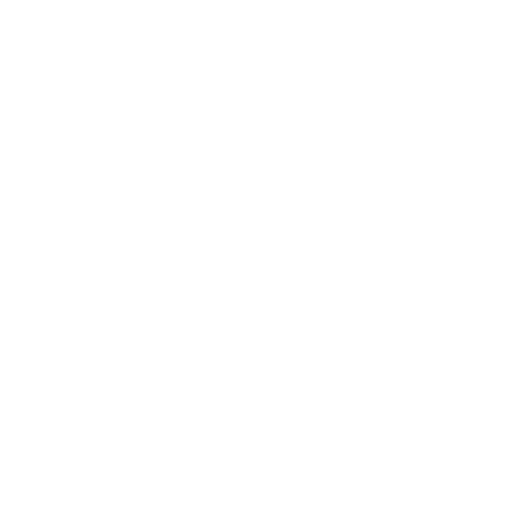
t = 0.00 s
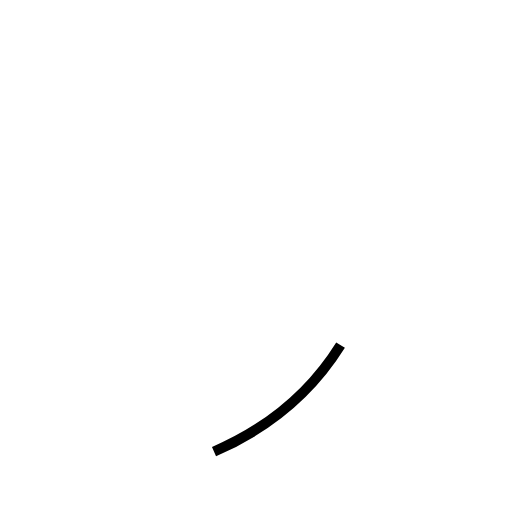
t = 0.49 s
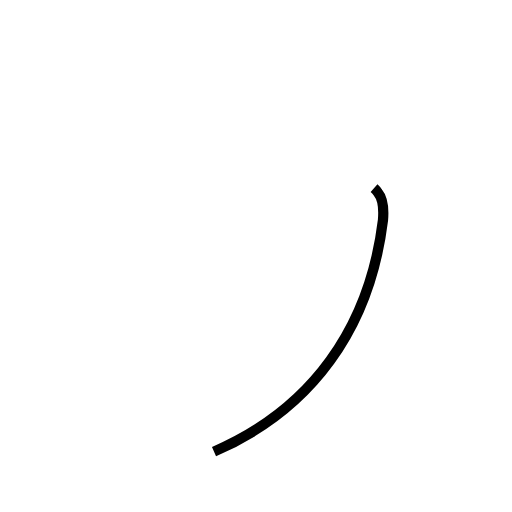
t = 0.98 s
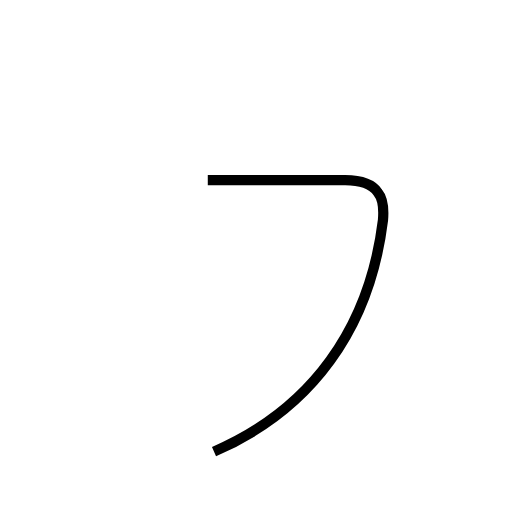
t = 1.48 s
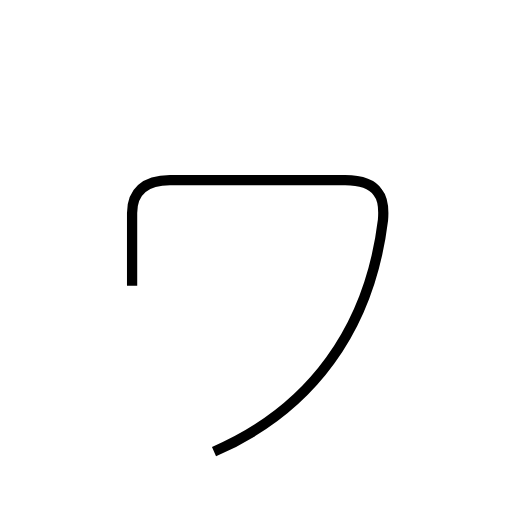
t = 1.97 s

The animated SVG that drew these frames (rendered in a browser with its animation timeline set to each time). Animation: 1 SMIL element (animate=1); one cycle of 1.97 s.

<?xml version='1.0' encoding='utf-8'?>
<svg viewBox="0.0 -6.0 50.0 50.0" version="1.1" xmlns="http://www.w3.org/2000/svg"><rect x="-1000" y="-1000" width="2000" height="2000" stroke="white" fill="white" /><g style="fill:none;stroke:#000000;stroke-width:1"><path d="M 20.9 0.1 C 30.4 -4.0 36.1 -11.9 37.4 -22.5 C 37.5 -23.7 37.4 -24.6 36.9 -25.2 C 36.3 -26.1 35.2 -26.4 33.7 -26.4 L 16.6 -26.4 C 14.1 -26.4 12.9 -25.2 12.9 -23.2 L 12.9 -16.1" transform="translate(0.0 38.0)" stroke-dasharray="65.55700734770015" stroke-dashoffset="65.55700734770015"><animate attributeName="stroke-dashoffset" from="65.55700734770015" to="0" dur="1.9667102204310045s" begin="0s; anim_end.end" fill="freeze" id="anim0" /></path></g></svg>
